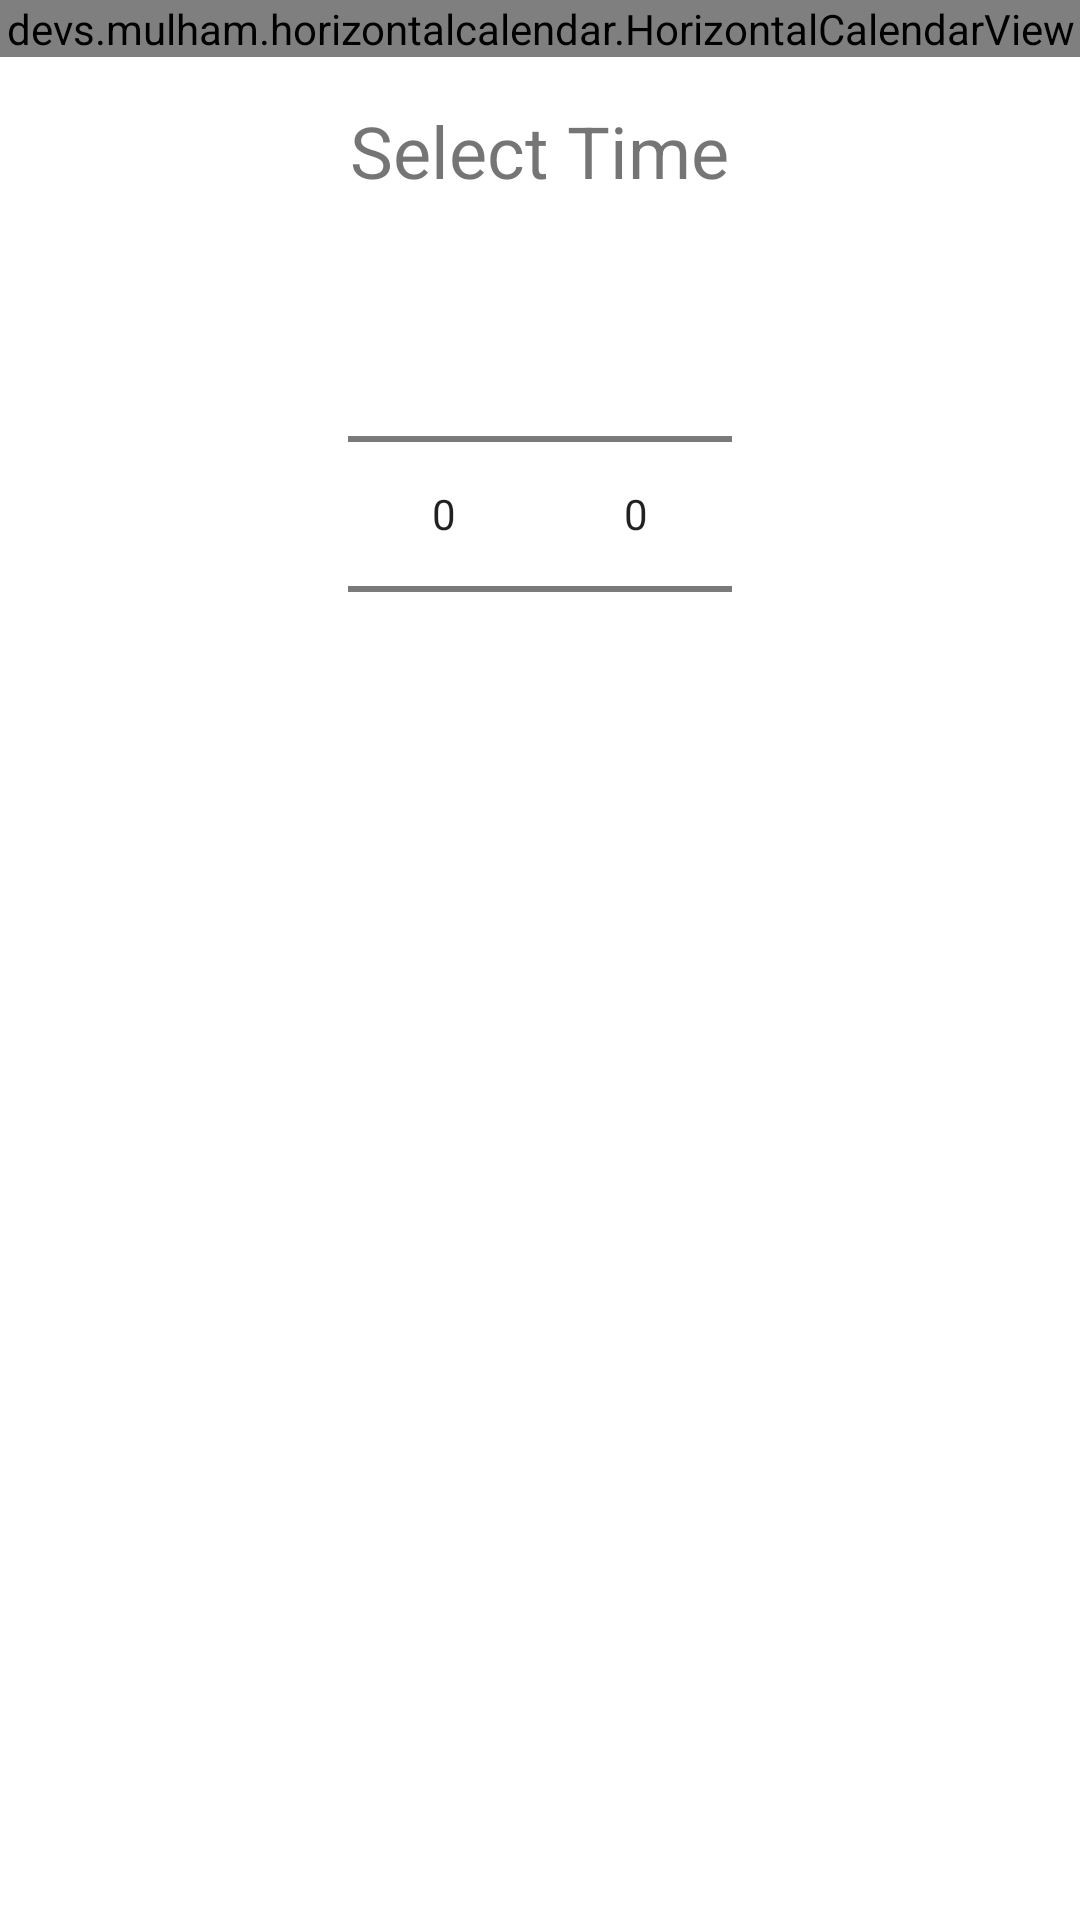

Android layout source for this screen:
<!-- AndroidManifest.xml: application theme Theme.Prototype2 -->
<!-- res/layout/activity_booking_calendar.xml -->
<?xml version="1.0" encoding="utf-8"?>
<RelativeLayout xmlns:android="http://schemas.android.com/apk/res/android"
    xmlns:app="http://schemas.android.com/apk/res-auto"
    xmlns:tools="http://schemas.android.com/tools"
    android:layout_width="match_parent"
    android:layout_height="match_parent"
    tools:context=".booking_calendar">

    <devs.mulham.horizontalcalendar.HorizontalCalendarView
        android:id="@+id/calendarView"
        android:layout_width="match_parent"
        android:layout_height="wrap_content"
        app:selectorColor="@android:color/holo_red_dark"
        app:textColorNormal="@color/purple_200"
        app:textColorSelected="@color/purple_200" />

    <TextView
        android:id="@+id/calendarText"
        android:layout_width="wrap_content"
        android:layout_height="wrap_content"
        android:layout_below="@+id/calendarView"
        android:layout_centerHorizontal="true"
        android:layout_marginTop="15dp"
        android:text="Select Time"
        android:textSize="24dp"/>

    <LinearLayout
        android:layout_width="match_parent"
        android:layout_height="wrap_content"
        android:layout_below="@+id/calendarText"
        android:layout_marginTop="15dp"
        android:gravity="center_horizontal"
        android:layout_centerHorizontal="true"
        >

        <NumberPicker
            android:layout_width="wrap_content"
            android:layout_height="wrap_content"
            android:id="@+id/numPickHour"
            />

        <NumberPicker
            android:layout_width="wrap_content"
            android:layout_height="wrap_content"
            android:id="@+id/numPickMin"/>


    </LinearLayout>

</RelativeLayout>
<!-- resources referenced by this layout -->
<resources>
  <color name="purple_200">#FFBB86FC</color>
  <style name="Theme.Prototype2" parent="Theme.MaterialComponents.DayNight.DarkActionBar">
          
          <item name="colorPrimary">@color/grey</item>
          <item name="colorPrimaryVariant">@color/grey</item>
          <item name="colorOnPrimary">@color/white</item>
          
          <item name="colorSecondary">@color/teal_200</item>
          <item name="colorSecondaryVariant">@color/teal_700</item>
          <item name="colorOnSecondary">@color/black</item>
          
          <item name="android:statusBarColor" tools:targetApi="l">?attr/colorPrimaryVariant</item>
          
      </style>
  <color name="grey">#5F5E69</color>
  <color name="white">#FFFFFFFF</color>
  <color name="teal_200">#FF03DAC5</color>
  <color name="teal_700">#FF018786</color>
  <color name="black">#FF000000</color>
</resources>
